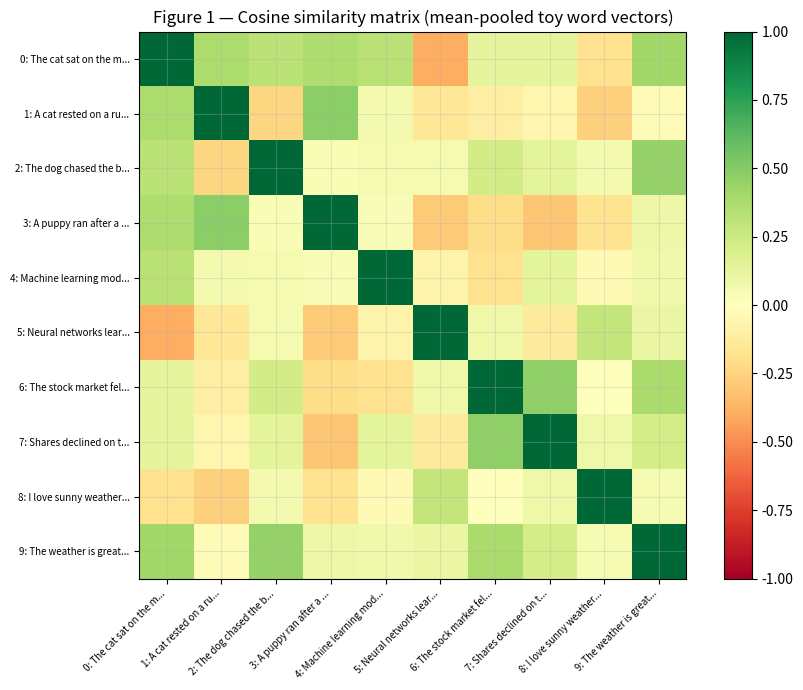
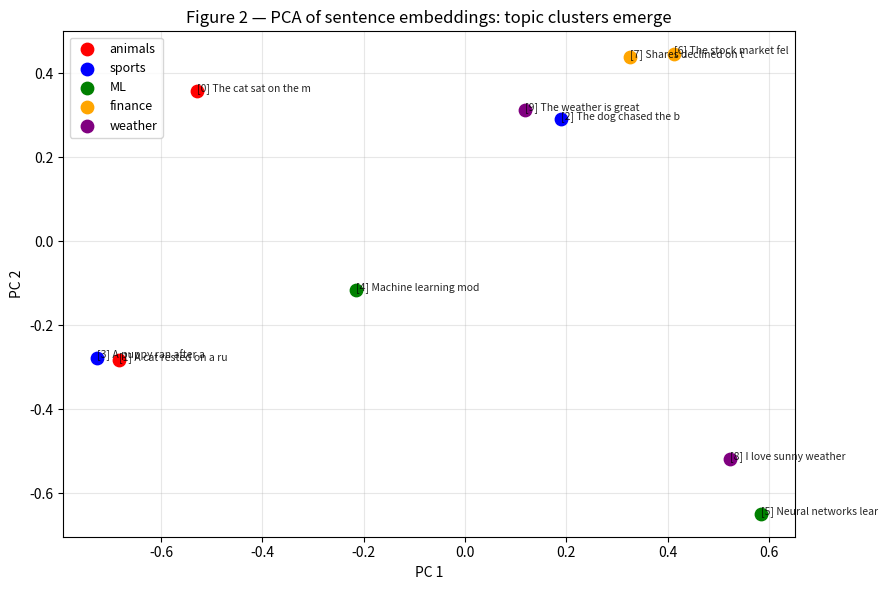
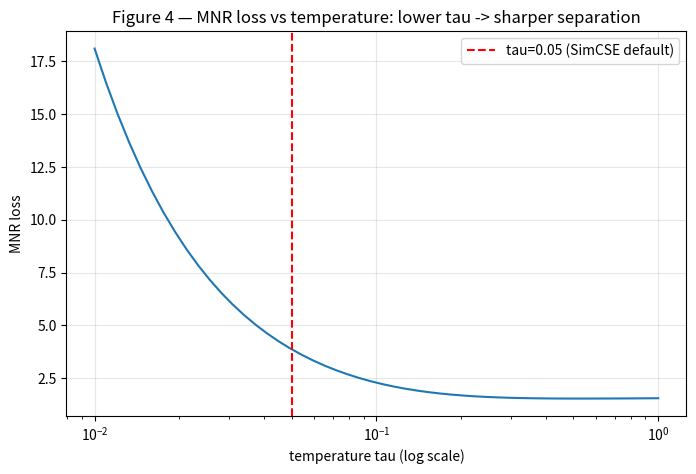

Reproduce these figures in Python, in order.
import numpy as np
import matplotlib.pyplot as plt
from collections import Counter
import re, math

rng = np.random.default_rng(42)
plt.rcParams["figure.figsize"] = (8, 5)
plt.rcParams["axes.grid"] = True
plt.rcParams["grid.alpha"] = 0.3

def cosine_sim(a, b):
    n = np.linalg.norm(a) * np.linalg.norm(b)
    return float(np.dot(a, b) / n) if n > 0 else 0.0

SENTENCES = [
    "The cat sat on the mat",              # 0
    "A cat rested on a rug",               # 1  paraphrase of 0
    "The dog chased the ball",             # 2
    "A puppy ran after a sphere",          # 3  paraphrase of 2
    "Machine learning models train on data", # 4
    "Neural networks learn from examples",  # 5  paraphrase of 4
    "The stock market fell sharply",        # 6
    "Shares declined on the exchange",      # 7  paraphrase of 6
    "I love sunny weather",                 # 8
    "The weather is great today",           # 9  paraphrase of 8
]

PAIRS = [(0,1),(2,3),(4,5),(6,7),(8,9)]    # expected similar pairs
print(f"Sentences: {len(SENTENCES)},  Expected similar pairs: {len(PAIRS)}")


# 5a. Toy word embeddings (random but fixed — imagine pre-trained word2vec).
# In a real system these would be the outputs of a Transformer layer.
VOCAB = sorted(set(w.lower() for s in SENTENCES for w in re.findall(r"[a-z]+", s.lower())))
V = len(VOCAB); D = 32
w2i = {w: i for i, w in enumerate(VOCAB)}

# Simulate "pre-trained" word vectors: similar words close together via seeded RNG.
# We cheat slightly: words that appear in similar sentences share a common base.
word_vecs = rng.normal(0, 1, (V, D))

# Give animal-related and sport-related words a common direction bias.
animal_dir = rng.normal(0, 1, D); animal_dir /= np.linalg.norm(animal_dir)
sport_dir  = rng.normal(0, 1, D); sport_dir  /= np.linalg.norm(sport_dir)
finance_dir= rng.normal(0, 1, D); finance_dir/= np.linalg.norm(finance_dir)
weather_dir= rng.normal(0, 1, D); weather_dir/= np.linalg.norm(weather_dir)
ml_dir     = rng.normal(0, 1, D); ml_dir     /= np.linalg.norm(ml_dir)

for w, bias in [
    ("cat", animal_dir), ("dog", animal_dir), ("puppy", animal_dir),
    ("mat", animal_dir), ("rug", animal_dir),
    ("ball", sport_dir), ("sphere", sport_dir), ("chased", sport_dir), ("ran", sport_dir),
    ("stock", finance_dir), ("market", finance_dir), ("shares", finance_dir),
    ("declined", finance_dir), ("exchange", finance_dir),
    ("sunny", weather_dir), ("weather", weather_dir),
    ("machine", ml_dir), ("learning", ml_dir), ("neural", ml_dir), ("networks", ml_dir),
]:
    if w in w2i:
        word_vecs[w2i[w]] += 3.0 * bias    # strong domain signal

def mean_pool(sentence):
    tokens = [w.lower() for w in re.findall(r"[a-z]+", sentence.lower()) if w.lower() in w2i]
    if not tokens:
        return np.zeros(D)
    return np.mean([word_vecs[w2i[t]] for t in tokens], axis=0)

sentence_vecs = np.array([mean_pool(s) for s in SENTENCES])
# L2-normalise for cosine via dot product.
norms = np.linalg.norm(sentence_vecs, axis=1, keepdims=True) + 1e-9
sentence_vecs_norm = sentence_vecs / norms

print("Sentence embedding shape:", sentence_vecs_norm.shape)
print("\nCosine similarities for expected similar pairs:")
for a, b in PAIRS:
    sim = cosine_sim(sentence_vecs_norm[a], sentence_vecs_norm[b])
    print(f"  [{a}] '{SENTENCES[a][:30]}' vs [{b}] '{SENTENCES[b][:30]}': {sim:.3f}")


# 5b.1 Build a tiny "index": pre-encode all sentences.
# This is exactly what FAISS/pgvector does at scale.
INDEX = sentence_vecs_norm         # (N, D) pre-encoded

def semantic_search(query, top_k=3):
    q_vec = mean_pool(query)
    q_vec = q_vec / (np.linalg.norm(q_vec) + 1e-9)
    sims = INDEX @ q_vec           # dot product = cosine sim after normalisation
    ranked = np.argsort(sims)[::-1][:top_k]
    return [(int(i), float(sims[i])) for i in ranked]

queries = ["cat resting on rug", "finance news", "machine learning"]
for q in queries:
    results = semantic_search(q)
    print(f"Query: '{q}'")
    for idx, score in results:
        print(f"  [{idx}] {SENTENCES[idx]}  sim={score:.3f}")
    print()


# 5c. MNR loss: for a batch of (anchor, positive) pairs,
# treat other positives as in-batch negatives.
def softmax_1d(x):
    x = x - x.max()
    e = np.exp(x)
    return e / e.sum()

def mnr_loss(anchors, positives, tau=0.05):
    # anchors, positives: (B, D) L2-normalised
    B = len(anchors)
    sim_matrix = anchors @ positives.T    # (B, B) all-pairs cosine sim
    sim_matrix /= tau
    # Diagonal entries are the positives; off-diagonal are negatives.
    # Cross-entropy: for each row, maximise the diagonal entry.
    total_loss = 0.0
    for i in range(B):
        log_probs = sim_matrix[i] - np.log(np.sum(np.exp(sim_matrix[i] - sim_matrix[i].max())) + 1e-9) - sim_matrix[i].max()
        total_loss += -log_probs[i]
    return total_loss / B

# Build a batch of (anchor, positive) pairs.
anchors  = sentence_vecs_norm[[0, 2, 4, 6, 8]]   # one per pair
positives= sentence_vecs_norm[[1, 3, 5, 7, 9]]
loss_val = mnr_loss(anchors, positives)
print(f"MNR loss on perfectly ordered embeddings: {loss_val:.4f}")

# Shuffle positives to simulate untrained model.
shuffled = positives[rng.permutation(len(positives))]
loss_shuffled = mnr_loss(anchors, shuffled)
print(f"MNR loss on shuffled (wrong) pairs:       {loss_shuffled:.4f}")
print("Lower is better — the trained model should approach near-zero loss.")


# Figure 1 — Cosine similarity heatmap between all sentence pairs.
sim_matrix = sentence_vecs_norm @ sentence_vecs_norm.T
fig, ax = plt.subplots(figsize=(9, 7))
im = ax.imshow(sim_matrix, vmin=-1, vmax=1, cmap="RdYlGn")
plt.colorbar(im, ax=ax)
labels = [f"{i}: {s[:20]}..." for i, s in enumerate(SENTENCES)]
ax.set_xticks(range(len(SENTENCES))); ax.set_xticklabels(labels, rotation=45, ha="right", fontsize=7)
ax.set_yticks(range(len(SENTENCES))); ax.set_yticklabels(labels, fontsize=7)
ax.set_title("Figure 1 — Cosine similarity matrix (mean-pooled toy word vectors)")
plt.tight_layout()
plt.show()


# Figure 2 — 2D PCA of sentence embeddings, coloured by topic.
from numpy.linalg import svd

def pca2d(X):
    X = X - X.mean(0)
    U, S, Vt = svd(X, full_matrices=False)
    return X @ Vt[:2].T

emb2d = pca2d(sentence_vecs_norm)
colours = ["red","red","blue","blue","green","green","orange","orange","purple","purple"]
topics = ["animals","animals","sports","sports","ML","ML","finance","finance","weather","weather"]

fig, ax = plt.subplots(figsize=(9, 6))
seen = set()
for i, (x, y) in enumerate(emb2d):
    label = topics[i] if topics[i] not in seen else None
    ax.scatter(x, y, c=colours[i], s=80, label=label, zorder=3)
    ax.annotate(f"[{i}] {SENTENCES[i][:20]}", (x, y), fontsize=7.5, alpha=0.85)
    seen.add(topics[i])

ax.set_title("Figure 2 — PCA of sentence embeddings: topic clusters emerge")
ax.set_xlabel("PC 1"); ax.set_ylabel("PC 2")
ax.legend(fontsize=9)
plt.tight_layout()
plt.show()


# Figure 3 — Effect of pooling strategy: [CLS] vs mean vs max.
# Simulate with random token outputs (as if from a Transformer).
T = 8                                       # sequence length
H = rng.normal(0, 1, (T, D))               # fake Transformer hidden states
cls_pool  = H[0]                            # [CLS] token (position 0)
mean_pool_H = H.mean(axis=0)
max_pool  = H.max(axis=0)

methods = {"[CLS] pool": cls_pool, "mean pool": mean_pool_H, "max pool": max_pool}
norms = {k: v / (np.linalg.norm(v) + 1e-9) for k, v in methods.items()}

print("Cosine similarities between pooling strategies (same token sequence):")
keys = list(norms.keys())
for i in range(len(keys)):
    for j in range(i+1, len(keys)):
        sim = cosine_sim(norms[keys[i]], norms[keys[j]])
        print(f"  {keys[i]} vs {keys[j]}: {sim:.3f}")
print("\nKey insight: the three strategies produce *different* vectors from identical")
print("input. Supervised fine-tuning determines which strategy works best for semantic")
print("similarity — empirically, mean pooling on SBERT >= [CLS] on raw BERT.")


# Figure 4 — MNR loss landscape: how temperature tau affects separation.
taus = np.logspace(-2, 0, 50)           # 0.01 to 1.0
losses = []
for tau in taus:
    losses.append(mnr_loss(anchors, positives, tau=tau))

fig, ax = plt.subplots()
ax.semilogx(taus, losses)
ax.set_xlabel("temperature tau (log scale)"); ax.set_ylabel("MNR loss")
ax.set_title("Figure 4 — MNR loss vs temperature: lower tau -> sharper separation")
ax.axvline(0.05, color="red", ls="--", label="tau=0.05 (SimCSE default)")
ax.legend()
plt.show()


# Demonstrate: anisotropy — raw BERT-style embeddings cluster in a narrow cone.
raw_embs = rng.normal(0, 1, (100, D))              # random baseline (isotropic)
# Simulate anisotropic pre-trained BERT: all vecs biased toward one direction.
aniso_dir = rng.normal(0, 1, D)
aniso_embs = rng.normal(0, 0.5, (100, D)) + 3.0 * aniso_dir

def avg_cosine(E):
    E = E / (np.linalg.norm(E, axis=1, keepdims=True) + 1e-9)
    sims = E @ E.T
    # Exclude diagonal
    idx = np.triu_indices(len(E), k=1)
    return float(sims[idx].mean())

print(f"Average cosine sim (isotropic random): {avg_cosine(raw_embs):.3f}  <- near 0")
print(f"Average cosine sim (anisotropic BERT):  {avg_cosine(aniso_embs):.3f}  <- near 1")
print("Consequence: anisotropic space compresses all cosine similarities into [0.8, 1.0]")
print("-> cannot distinguish 'very similar' from 'somewhat similar'.")
print("Fix: whitening (subtract mean, decorrelate) or fine-tune with contrastive loss.")


# 8.1 sentence-transformers: the production standard.
try:
    from sentence_transformers import SentenceTransformer, util

    model_st = SentenceTransformer("all-MiniLM-L6-v2")  # 22M params, 384d, fast
    embeddings = model_st.encode(SENTENCES, normalize_embeddings=True, show_progress_bar=False)
    print(f"sentence-transformers embedding shape: {embeddings.shape}")

    # Semantic search.
    q_emb = model_st.encode(["cat resting"], normalize_embeddings=True)
    sims = (embeddings @ q_emb.T).squeeze()
    ranked = np.argsort(sims)[::-1][:3]
    print("\nSemantic search for 'cat resting' (MiniLM):")
    for i in ranked:
        print(f"  [{i}] {SENTENCES[i]}  sim={sims[i]:.3f}")

    # STS similarity matrix.
    cos_scores = util.cos_sim(embeddings, embeddings).numpy()
    print(f"\nAll-pairs cosine sim (5 expected pairs, diag excluded):")
    for a, b in PAIRS:
        print(f"  [{a}] vs [{b}]: {cos_scores[a,b]:.3f}")

except Exception as e:
    print(f"[sentence-transformers not available: {type(e).__name__}]")
    print("In production:")
    print("  from sentence_transformers import SentenceTransformer")
    print("  model = SentenceTransformer('all-MiniLM-L6-v2')  # or bge-m3, e5-large")
    print("  embs  = model.encode(sentences, normalize_embeddings=True)")
    print("  sim   = embs @ embs.T   # cosine via dot after L2-norm")


# 8.2 OpenAI embeddings (guarded — requires API key).
print("OpenAI embeddings — production pattern (guarded):")
print("  from openai import OpenAI")
print("  client = OpenAI()")
print("  resp = client.embeddings.create(")
print("    input=sentences, model='text-embedding-3-small')  # 1536d, $0.02/1M tokens")
print("  embs = np.array([r.embedding for r in resp.data])")
print()
print("Key tradeoffs:")
print("  - Proprietary: data leaves your infra")
print("  - No fine-tuning control")
print("  - High quality but ongoing cost at scale")
print("  Prefer open-source (MiniLM, BGE, E5) for cost-sensitive production.")
